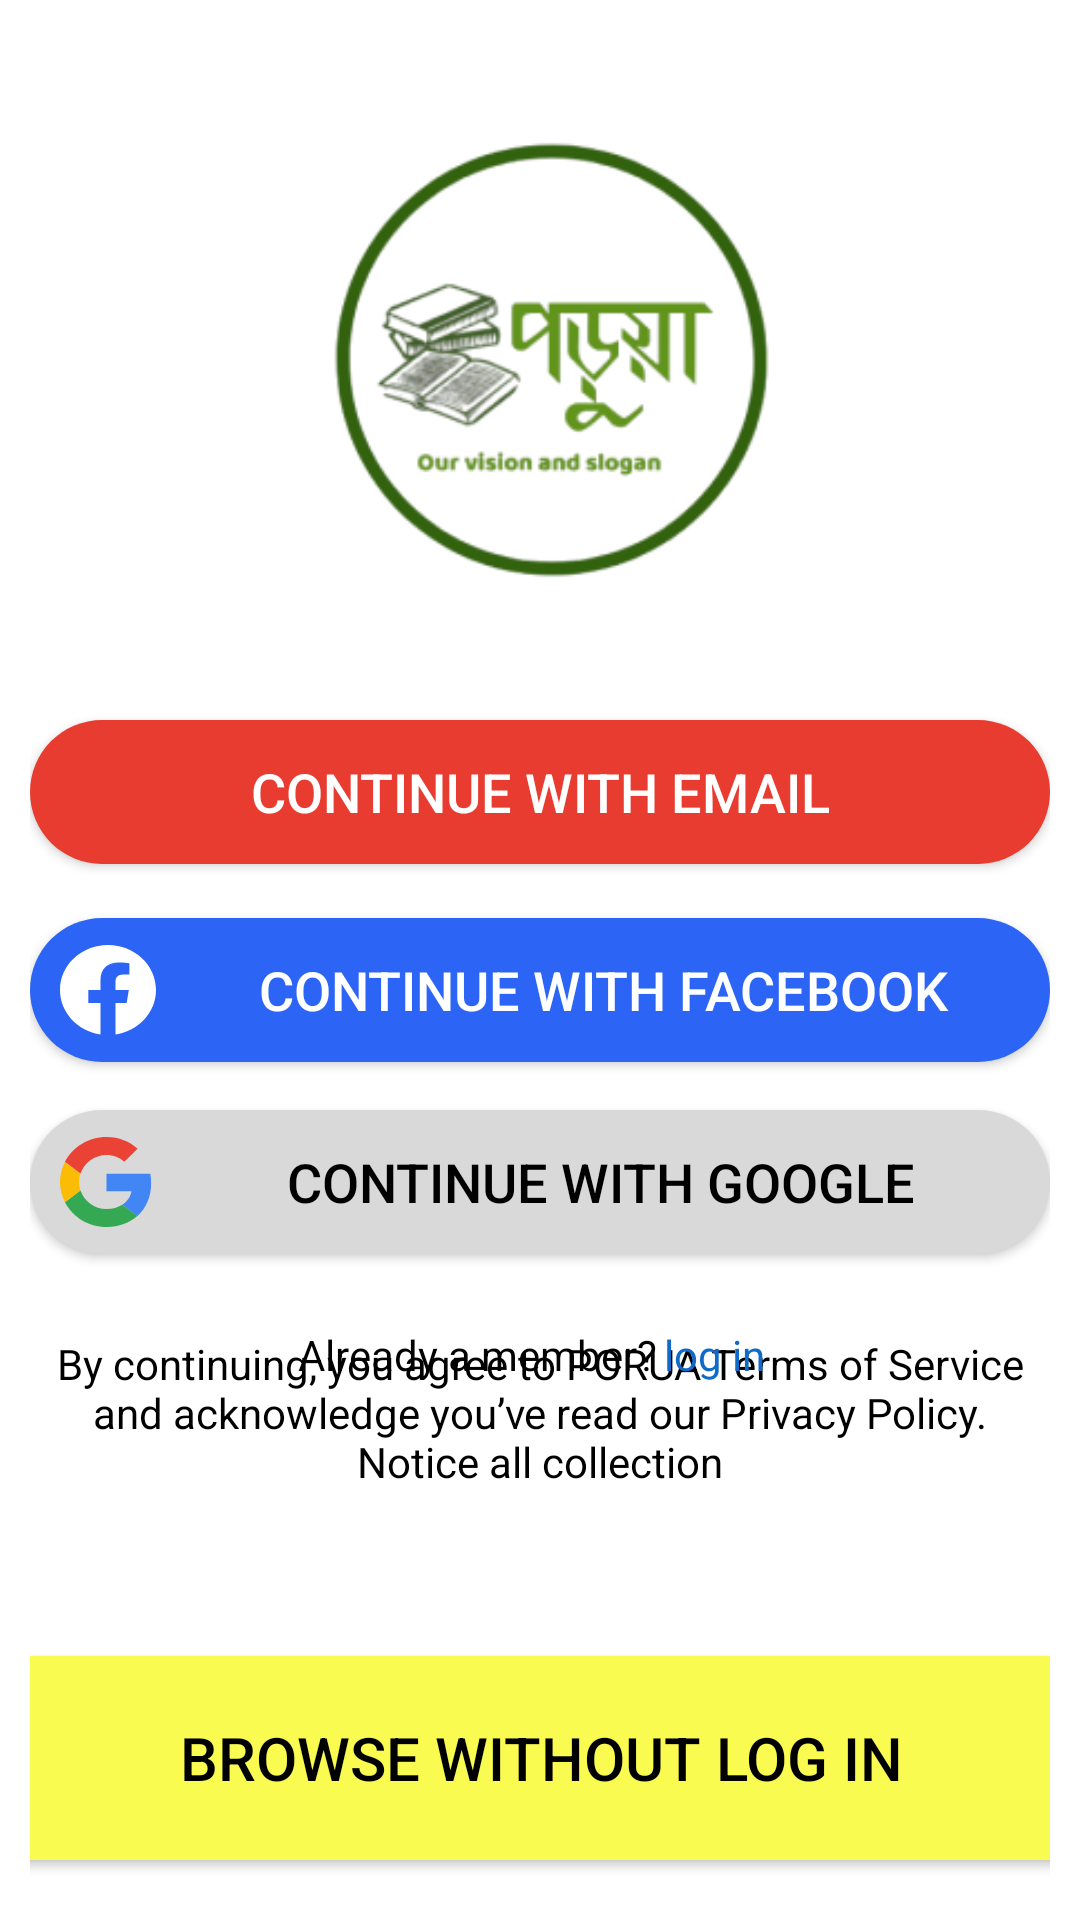

Write the Android layout XML for this screen, with the resource values it uses.
<!-- AndroidManifest.xml: application theme Theme.Porua -->
<!-- res/layout/activity_start_page.xml -->
<?xml version="1.0" encoding="utf-8"?>
<androidx.constraintlayout.widget.ConstraintLayout xmlns:android="http://schemas.android.com/apk/res/android"
    xmlns:app="http://schemas.android.com/apk/res-auto"
    xmlns:tools="http://schemas.android.com/tools"
    android:layout_width="match_parent"
    android:layout_height="match_parent"
    android:background="@color/white"
    android:orientation="vertical"
    android:padding="10dp"
    tools:context=".startActivity"
    tools:ignore="ExtraText">


    <ImageView
        android:id="@+id/ImgPorua"
        android:layout_width="200dp"
        android:layout_height="200dp"
        android:layout_gravity="center"
        android:layout_margin="10dp"
        android:layout_marginTop="4dp"
        android:backgroundTint="@color/white"
        android:contentDescription="@string/logo"
        android:padding="1dp"
        android:scaleType="centerCrop"
        android:src="@drawable/porua"
        app:layout_constraintEnd_toEndOf="parent"
        app:layout_constraintHorizontal_bias="0.497"
        app:layout_constraintStart_toStartOf="parent"
        app:layout_constraintTop_toTopOf="parent"
        app:strokeColor="@android:color/darker_gray"
        app:strokeWidth="5dp" />

    <Button
        android:id="@+id/Email"
        android:layout_width="match_parent"
        android:layout_height="wrap_content"
        android:layout_marginBottom="16dp"
        android:background="@drawable/continue_with_button"
        android:backgroundTint="@color/Email"
        android:text="@string/continue_with_email"
        android:textColor="@color/white"
        android:textSize="18sp"
        app:layout_constraintBottom_toTopOf="@+id/Facebook"
        app:layout_constraintEnd_toEndOf="@+id/ImgPorua"
        app:layout_constraintHorizontal_bias="0.463"
        app:layout_constraintStart_toStartOf="@+id/ImgPorua"
        app:layout_constraintTop_toTopOf="parent"
        app:layout_constraintVertical_bias="0.992" />

    <Button
        android:id="@+id/Facebook"
        android:layout_width="match_parent"
        android:layout_height="wrap_content"
        android:layout_marginBottom="16dp"
        android:background="@drawable/continue_with_button"
        android:backgroundTint="@color/Fb"
        android:drawableStart="@drawable/ic_facebook"
        android:paddingStart="10dp"
        android:text="@string/continue_with_facebook"
        android:textColor="@color/white"
        android:textSize="18sp"
        app:layout_constraintBottom_toTopOf="@+id/Google"
        app:layout_constraintEnd_toEndOf="@+id/Email"
        app:layout_constraintHorizontal_bias="0.0"
        app:layout_constraintStart_toStartOf="@+id/Email"
        tools:ignore="RtlSymmetry" />

    <Button
        android:id="@+id/Google"
        android:layout_width="match_parent"
        android:layout_height="wrap_content"
        android:layout_marginTop="360dp"
        android:background="@drawable/continue_with_button"
        android:backgroundTint="@color/Google"
        android:drawableStart="@drawable/ic_google"
        android:paddingStart="10dp"
        android:text="@string/continue_with_gmail"
        android:textColor="@color/black"
        android:textSize="18sp"
        app:layout_constraintEnd_toEndOf="@+id/Facebook"
        app:layout_constraintStart_toStartOf="@+id/Facebook"
        app:layout_constraintTop_toTopOf="parent"
        tools:ignore="MissingConstraints,RtlSymmetry" />

    <TextView
        android:id="@+id/textView3"
        android:layout_width="match_parent"
        android:layout_height="150dp"
        android:gravity="center"
        android:text="@string/By_Continuing"
        android:textColor="@color/black"
        app:layout_constraintBottom_toTopOf="@+id/Browse"
        app:layout_constraintEnd_toEndOf="@+id/Browse"
        app:layout_constraintStart_toStartOf="@+id/Browse" />

    <Button
        android:id="@+id/Browse"
        android:layout_width="409dp"
        android:layout_height="80dp"
        android:layout_marginBottom="4dp"
        android:backgroundTint="@color/Browse"
        android:text="@string/browse_without_log_in"
        android:textColor="@color/black"
        android:textSize="20sp"
        app:layout_constraintBottom_toBottomOf="parent"
        app:layout_constraintEnd_toEndOf="parent"
        app:layout_constraintStart_toStartOf="parent" />

    <TextView
        android:id="@+id/textView"
        android:layout_width="wrap_content"
        android:layout_height="wrap_content"
        android:layout_marginTop="24dp"
        android:layout_marginEnd="104dp"
        android:layout_weight="1"
        android:text="  log in"
        android:textColor="#0F6AC8"
        app:layout_constraintEnd_toEndOf="@+id/Google"
        app:layout_constraintStart_toEndOf="@+id/textView2"
        app:layout_constraintTop_toBottomOf="@+id/Google" />

    <TextView
        android:id="@+id/textView2"
        android:layout_width="wrap_content"
        android:layout_height="wrap_content"
        android:layout_gravity="center"
        android:layout_marginStart="84dp"
        android:layout_marginTop="24dp"
        android:layout_weight="1"
        android:gravity="right"
        android:text="@string/already_a_member"
        android:textColor="@color/black"
        app:layout_constraintStart_toStartOf="@+id/Google"
        app:layout_constraintTop_toBottomOf="@+id/Google"
        tools:ignore="RtlHardcoded" />


</androidx.constraintlayout.widget.ConstraintLayout>
<!-- resources referenced by this layout -->
<resources>
  <color name="Browse">#F9FB50</color>
  <color name="Email">#E83C30</color>
  <color name="Fb">#2C64F6</color>
  <color name="Google">#D9D9D9</color>
  <color name="black">#FF000000</color>
  <color name="white">#FFFFFFFF</color>
  <!-- drawable continue_with_button (drawable) -->
  <?xml version="1.0" encoding="utf-8"?>
  <shape xmlns:android="http://schemas.android.com/apk/res/android"
      android:shape="rectangle"
      >
  
      <solid android:color="@color/white"/>
      <corners android:radius="50dp"/>
      <size android:width="250dp"/>
      <size android:height="20dp"/>
  
  
  
  
  </shape>
  <!-- drawable ic_facebook (drawable) -->
  <vector xmlns:android="http://schemas.android.com/apk/res/android"
      android:width="32dp"
      android:height="30dp"
      android:viewportWidth="32"
      android:viewportHeight="30">
    <group>
      <clip-path
          android:pathData="M0,0h32v30h-32z"/>
      <path
          android:pathData="M32,15C32,6.716 24.837,0 16,0C7.163,0 0,6.716 0,15C0,22.487 5.851,28.692 13.5,29.818V19.336H9.438V15H13.5V11.695C13.5,7.936 15.889,5.859 19.543,5.859C21.293,5.859 23.125,6.152 23.125,6.152V9.844H21.108C19.12,9.844 18.5,11 18.5,12.188V15H22.938L22.228,19.336H18.5V29.818C26.149,28.692 32,22.487 32,15Z"
          android:fillColor="#ffffff"/>
    </group>
  </vector>
  <!-- drawable ic_google (drawable) -->
  <vector xmlns:android="http://schemas.android.com/apk/res/android"
      android:width="31dp"
      android:height="30dp"
      android:viewportWidth="31"
      android:viewportHeight="30">
    <group>
      <clip-path
          android:pathData="M0,0h31v30h-31z"/>
      <path
          android:pathData="M15.5,12.273V18.082H23.842C23.475,19.95 22.376,21.532 20.727,22.596L25.758,26.373C28.689,23.755 30.38,19.909 30.38,15.341C30.38,14.277 30.281,13.255 30.098,12.273L15.5,12.273Z"
          android:fillColor="#4285F4"/>
      <path
          android:pathData="M6.813,17.855L5.679,18.695L1.663,21.723C4.213,26.618 9.44,30 15.499,30C19.684,30 23.193,28.664 25.757,26.373L20.727,22.595C19.346,23.495 17.585,24.041 15.499,24.041C11.469,24.041 8.045,21.409 6.819,17.864L6.813,17.855Z"
          android:fillColor="#34A853"/>
      <path
          android:pathData="M1.663,8.277C0.606,10.295 0,12.573 0,15C0,17.427 0.606,19.705 1.663,21.723C1.663,21.736 6.82,17.85 6.82,17.85C6.51,16.95 6.327,15.995 6.327,15C6.327,14.004 6.51,13.05 6.82,12.15L1.663,8.277Z"
          android:fillColor="#FBBC05"/>
      <path
          android:pathData="M15.5,5.973C17.782,5.973 19.812,6.736 21.432,8.209L25.871,3.914C23.179,1.486 19.685,0 15.5,0C9.441,0 4.213,3.368 1.663,8.277L6.82,12.15C8.046,8.605 11.47,5.973 15.5,5.973Z"
          android:fillColor="#EA4335"/>
    </group>
  </vector>
  <!-- drawable porua: png bitmap (drawable, 29184 bytes) -->
  <string name="By_Continuing">By continuing, you agree to PORUA Terms of Service and acknowledge you’ve read our Privacy Policy. Notice all collection</string>
  <string name="already_a_member">Already a member?</string>
  <string name="browse_without_log_in">Browse without Log in</string>
  <string name="continue_with_email">Continue with Email</string>
  <string name="continue_with_facebook">Continue with Facebook</string>
  <string name="continue_with_gmail">Continue with Google</string>
  <string name="logo">Logo\n</string>
  <style name="Theme.Porua" parent="Base.Theme.Porua" />
  <style name="Base.Theme.Porua" parent="Theme.AppCompat.Light.NoActionBar">
          
          
      </style>
  <style name="Theme.AppCompat.Light.NoActionBar">
          <item name="windowActionBar">false</item>
          <item name="windowNoTitle">true</item>
      </style>
</resources>
